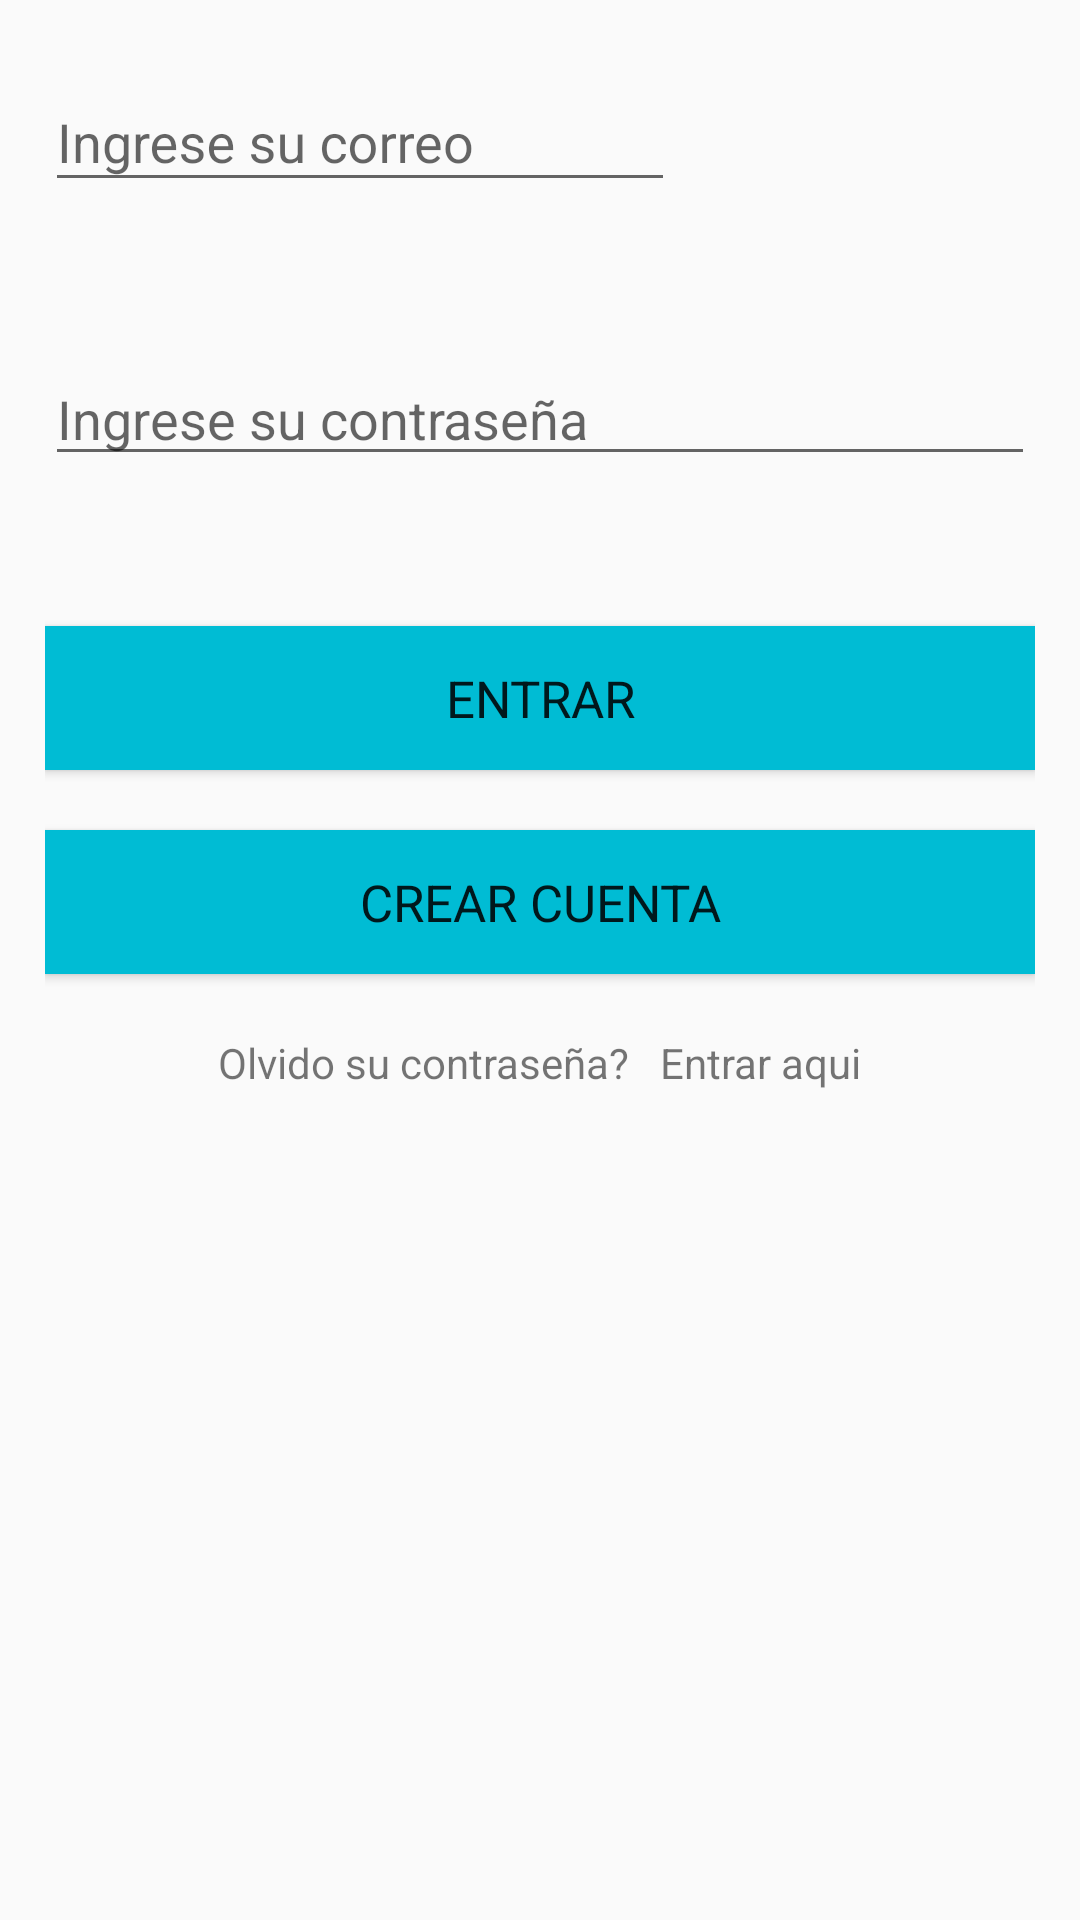

Produce the Android XML layout that renders to this screen, including the resource entries it uses.
<!-- AndroidManifest.xml: application theme AppTheme -->
<!-- res/layout/activity_login.xml -->
<?xml version="1.0" encoding="utf-8"?>
<androidx.coordinatorlayout.widget.CoordinatorLayout xmlns:android="http://schemas.android.com/apk/res/android"
    xmlns:tools="http://schemas.android.com/tools"
    android:layout_width="match_parent"
    android:layout_height="match_parent"
    xmlns:app="http://schemas.android.com/apk/res-auto"
    tools:context=".LoginActivity"
    android:padding="15dp">

    <LinearLayout
        android:layout_width="match_parent"
        android:layout_height="match_parent"
        android:orientation="vertical">

        <com.google.android.material.textfield.TextInputLayout
            android:layout_width="wrap_content"
            android:layout_height="wrap_content">
            <EditText
                android:id="@+id/editText"
                android:layout_width="match_parent"
                android:layout_height="wrap_content"
                android:ems="10"
                android:inputType="textPersonName"
                android:layout_marginTop="50dp"
                android:hint="Ingrese su correo" />
        </com.google.android.material.textfield.TextInputLayout>



        <EditText
            android:id="@+id/editText2"
            android:layout_width="match_parent"
            android:layout_height="wrap_content"
            android:ems="10"
            android:layout_marginTop="50dp"
            android:inputType="textPersonName"
            android:hint="Ingrese su contraseña" />

        <Button
            android:id="@+id/button"
            android:layout_width="match_parent"
            android:layout_height="wrap_content"
            android:background="@color/colorPrimary"
            android:textSize="17dp"
            app:fontFamily="@font/aclonica"
            android:layout_marginTop="50dp"
            android:layout_marginBottom="20dp"
            android:text="Entrar" />

        <Button
            android:id="@+id/buttonM"
            android:layout_width="match_parent"
            android:layout_height="wrap_content"
            android:background="@color/colorPrimary"
            android:textSize="17dp"
            app:fontFamily="@font/aclonica"
            android:layout_marginBottom="20dp"
            android:text="Crear cuenta" />

        <LinearLayout
            android:layout_width="wrap_content"
            android:layout_height="wrap_content"
            android:layout_gravity="center"
            android:orientation="horizontal">
            <TextView
                android:id="@+id/textView"
                android:layout_width="match_parent"
                android:layout_height="wrap_content"
                android:text="Olvido su contraseña?" />
            <TextView
                android:id="@+id/textView2"
                android:layout_width="match_parent"
                android:layout_height="wrap_content"
                android:layout_marginLeft="10dp"
                android:text="Entrar aqui" />
        </LinearLayout>



    </LinearLayout>

</androidx.coordinatorlayout.widget.CoordinatorLayout>
<!-- resources referenced by this layout -->
<resources>
  <color name="colorPrimary">#00BCD4</color>
  <style name="AppTheme" parent="Theme.AppCompat.Light.NoActionBar">
          
          <item name="colorPrimary">@color/colorPrimary</item>
          <item name="colorPrimaryDark">@color/colorPrimaryDark</item>
          <item name="colorAccent">@color/colorAccent</item>
      </style>
  <color name="colorPrimaryDark">#0097A7</color>
  <color name="colorAccent">#FF4081</color>
</resources>
